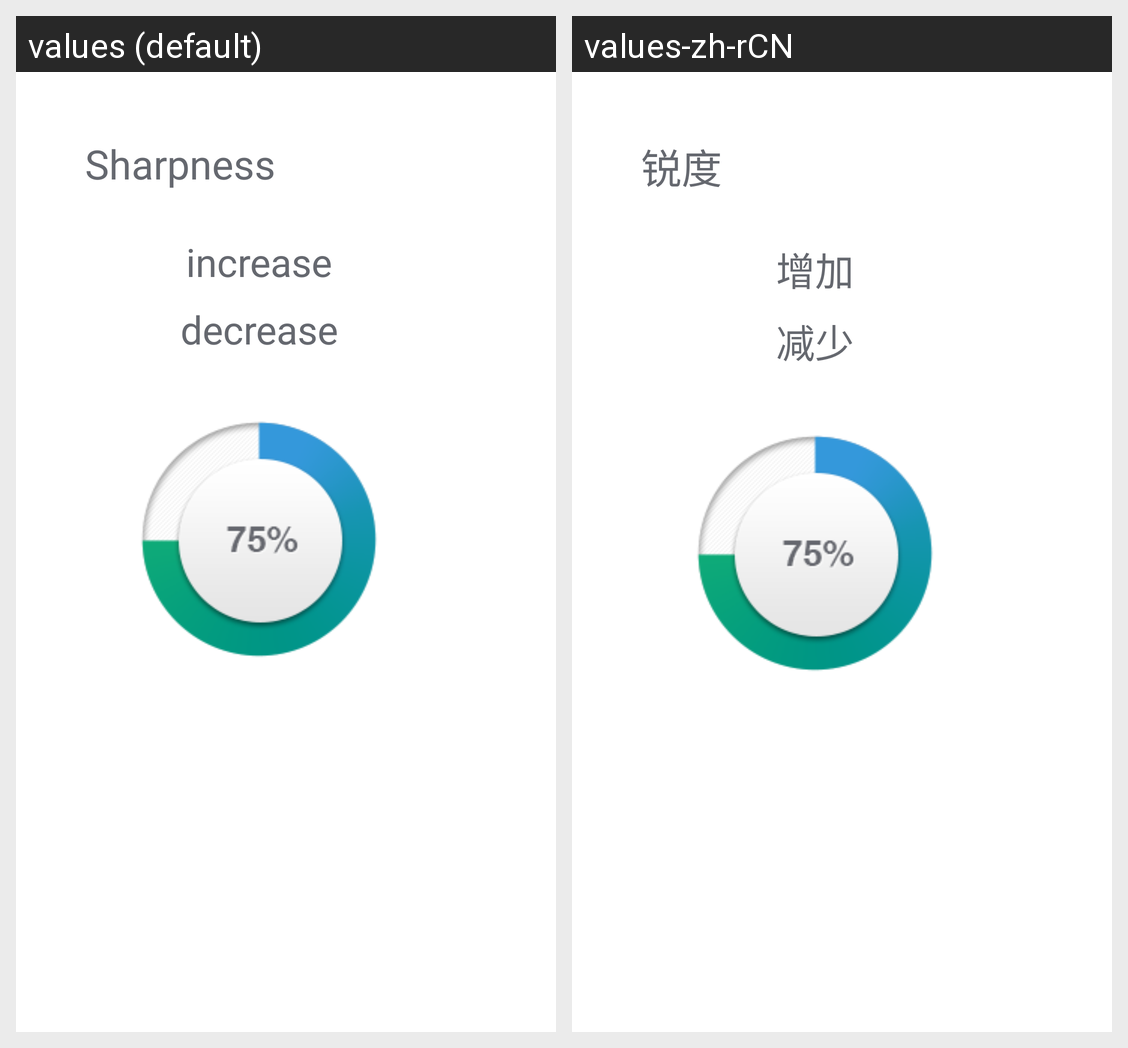

This grid shows one Android layout under two languages. Give, for every string resource on the screen, its name, the default text and each shown locale's text.
Android screen res/layout/layout_picture_sharpness.xml rendered under 2 locales, left to right: values (default), values-zh-rCN. Device: Nexus 5 (rendered at 1080×1920; each locale shown at half size, 540×960, under a caption strip naming it); theme Theme.MaterialComponents.DayNight.NoActionBar.
Strings drawn on this screen, with the default value and each locale's value (text and hints the layout hard-codes, and strings that could not be matched under every locale, appear in the picture but are not listed):

sharpness
  values: Sharpness
  values-zh-rCN: 锐度

increase
  values: increase
  values-zh-rCN: 增加

decrease
  values: decrease
  values-zh-rCN: 减少
